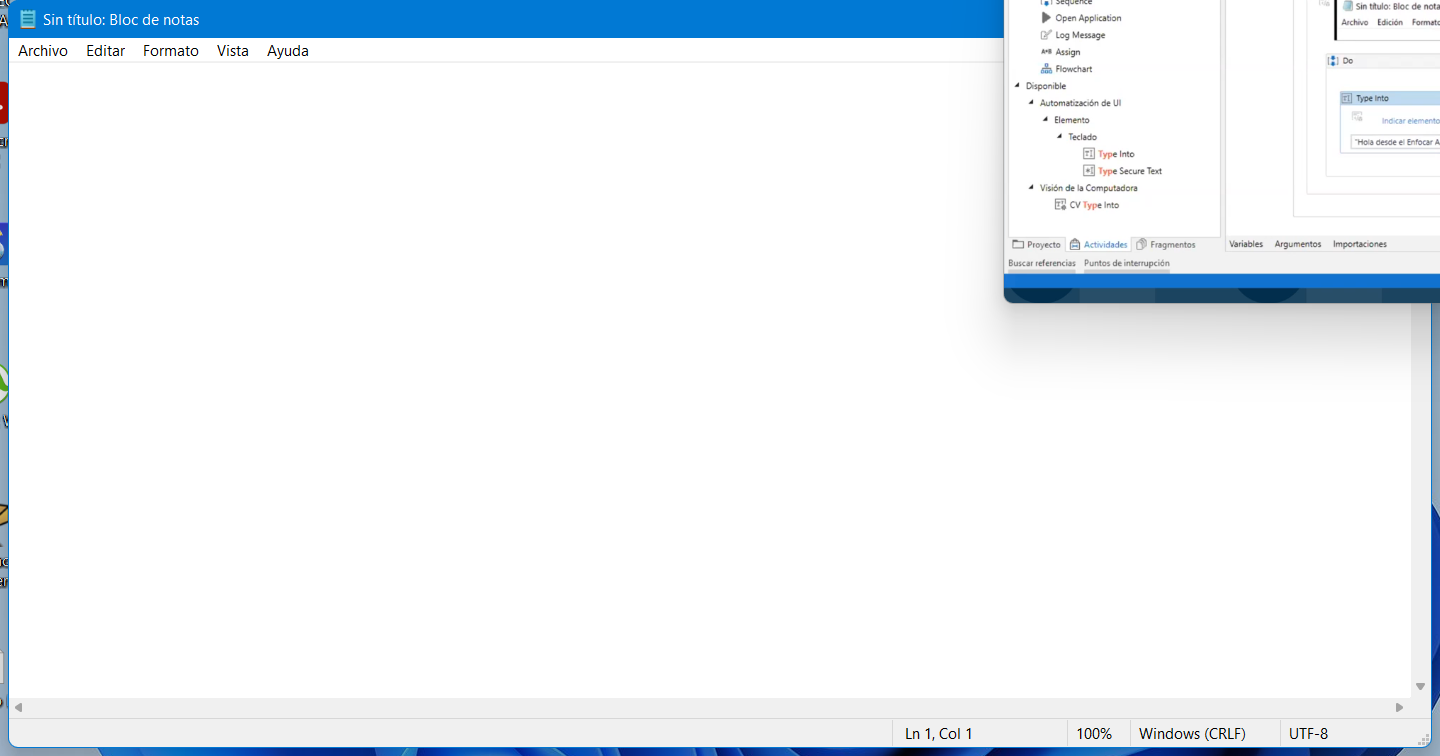
Workflow: Enfocar Aplicacion

Step 1: Use Application: Sin título: Bloc de notas on the element in window 'Sin título: Bloc de notas' (notepad.exe)

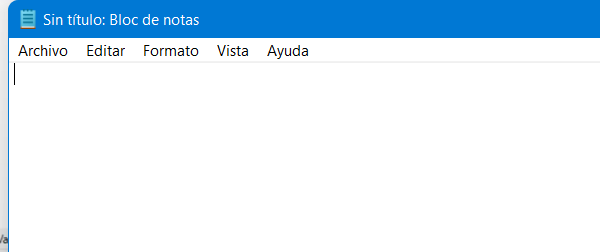
Step 2: Attach Window 'notepad.exe Sin' on the element in window '*Sin título: Bloc de notas' (notepad.exe)